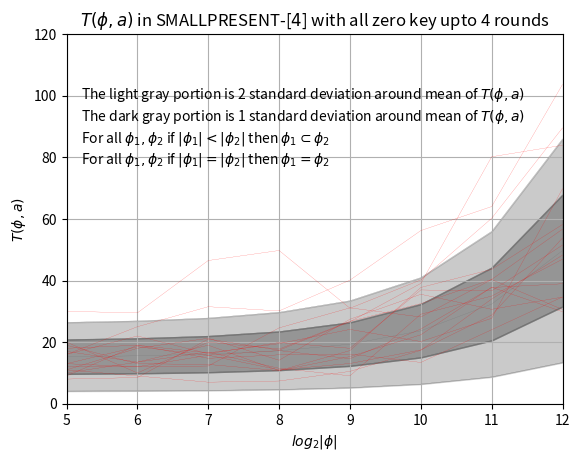

Recreate this plot in Python.
import numpy as np
import matplotlib.pyplot as plt
import math


t = [5,6,7,8,9,10,11,12]


#Creating the list. Logorithm of sample size. Will be plotted in x-axist_0 = [17.000000,16.500000,20.000000,19.250000,25.937500,21.187500,14.265625,12.500000]
t_1 = [20.000000,10.000000,20.000000,17.750000,26.750000,32.500000,40.343750,56.687500]
t_2 = [19.000000,13.000000,12.750000,10.750000,17.250000,37.750000,43.625000,58.195312]
t_3 = [13.000000,18.500000,15.750000,11.000000,13.062500,17.468750,28.781250,53.812500]
t_4 = [16.000000,22.000000,16.250000,19.875000,18.000000,36.937500,36.640625,51.515625]
t_5 = [30.000000,29.500000,46.500000,49.750000,31.000000,40.187500,60.203125,89.562500]
t_6 = [8.000000,8.500000,21.000000,17.375000,26.625000,39.062500,80.187500,83.921875]
t_7 = [17.000000,13.500000,19.000000,10.750000,15.312500,22.375000,37.828125,29.867188]
t_8 = [18.000000,19.000000,14.750000,15.875000,16.125000,13.406250,24.031250,34.679688]
t_9 = [9.000000,19.000000,16.500000,19.500000,24.125000,20.187500,27.734375,69.812500]
t_10 = [16.000000,25.000000,31.500000,30.125000,40.125000,56.218750,64.015625,103.679688]
t_11 = [11.000000,9.000000,7.000000,7.375000,10.500000,17.343750,34.000000,48.257812]
t_12 = [11.000000,18.000000,21.250000,14.125000,27.437500,35.531250,30.656250,34.625000]
t_13 = [13.000000,12.000000,15.750000,17.250000,14.625000,24.250000,37.734375,38.945312]
t_14 = [10.000000,13.500000,16.750000,11.500000,9.062500,29.062500,34.953125,46.914062]
t_15 = [12.000000,12.000000,12.250000,24.625000,31.125000,28.156250,40.312500,30.593750]



#Below are the theoretical mean and variances of T for different sample sizes

# sample sizeL 32
mu_32 = 15 + 32*0.0084733963
sigma_32 = math.sqrt((2.0/15)*(15+32*0.0084733963)**2)


# sample sizeL 64
mu_64 = 15 + 64*0.0084733963
sigma_64 = math.sqrt((2.0/15)*(15+64*0.0084733963)**2)


# sample sizeL 128
mu_128 = 15 + 128*0.0084733963
sigma_128 = math.sqrt((2.0/15)*(15+128*0.0084733963)**2)


# sample sizeL 256
mu_256 = 15 + 256*0.0084733963
sigma_256 = math.sqrt((2.0/15)*(15+256*0.0084733963)**2)


# sample sizeL 512
mu_512 = 15 + 512*0.0084733963
sigma_512 = math.sqrt((2.0/15)*(15+512*0.0084733963)**2)


# sample sizeL 1024
mu_1024 = 15 + 1024*0.0084733963
sigma_1024 = math.sqrt((2.0/15)*(15+1024*0.0084733963)**2)


# sample sizeL 2048
mu_2048 = 15 + 2048*0.0084733963
sigma_2048 = math.sqrt((2.0/15)*(15+2048*0.0084733963)**2)


# sample sizeL 4096
mu_4096 = 15 + 4096*0.0084733963
sigma_4096 = math.sqrt((2.0/15)*(15+4096*0.0084733963)**2)


#Plotting 5 different lines to present the theoretical distirbution of T

expected_T_a_0 = []
expected_T_a_0.append(mu_32)
expected_T_a_0.append(mu_64)
expected_T_a_0.append(mu_128)
expected_T_a_0.append(mu_256)
expected_T_a_0.append(mu_512)
expected_T_a_0.append(mu_1024)
expected_T_a_0.append(mu_2048)
expected_T_a_0.append(mu_4096)
plt.plot(t,expected_T_a_0,linewidth=.1, linestyle="-", c="DimGray")

expected_T_a_1 = []
expected_T_a_1.append(mu_32+sigma_32)
expected_T_a_1.append(mu_64+sigma_64)
expected_T_a_1.append(mu_128+sigma_128)
expected_T_a_1.append(mu_256+sigma_256)
expected_T_a_1.append(mu_512+sigma_512)
expected_T_a_1.append(mu_1024+sigma_1024)
expected_T_a_1.append(mu_2048+sigma_2048)
expected_T_a_1.append(mu_4096+sigma_4096)
plt.plot(t,expected_T_a_1,linewidth=.1, linestyle="-", c="DimGray")

expected_T_a_2 = []
expected_T_a_2.append(mu_32-sigma_32)
expected_T_a_2.append(mu_64-sigma_64)
expected_T_a_2.append(mu_128-sigma_128)
expected_T_a_2.append(mu_256-sigma_256)
expected_T_a_2.append(mu_512-sigma_512)
expected_T_a_2.append(mu_1024-sigma_1024)
expected_T_a_2.append(mu_2048-sigma_2048)
expected_T_a_2.append(mu_4096-sigma_4096)
plt.plot(t,expected_T_a_2,linewidth=.1, linestyle="-", c="DimGray")

expected_T_a_3 = []
expected_T_a_3.append(mu_32+2*sigma_32)
expected_T_a_3.append(mu_64+2*sigma_64)
expected_T_a_3.append(mu_128+2*sigma_128)
expected_T_a_3.append(mu_256+2*sigma_256)
expected_T_a_3.append(mu_512+2*sigma_512)
expected_T_a_3.append(mu_1024+2*sigma_1024)
expected_T_a_3.append(mu_2048+2*sigma_2048)
expected_T_a_3.append(mu_4096+2*sigma_4096)
plt.plot(t,expected_T_a_3,linewidth=.1, linestyle="-", c="DimGray")

expected_T_a_4 = []
expected_T_a_4.append(mu_32-2*sigma_32)
expected_T_a_4.append(mu_64-2*sigma_64)
expected_T_a_4.append(mu_128-2*sigma_128)
expected_T_a_4.append(mu_256-2*sigma_256)
expected_T_a_4.append(mu_512-2*sigma_512)
expected_T_a_4.append(mu_1024-2*sigma_1024)
expected_T_a_4.append(mu_2048-2*sigma_2048)
expected_T_a_4.append(mu_4096-2*sigma_4096)
plt.plot(t,expected_T_a_4,linewidth=.1, linestyle="-", c="DimGray")

#Plotting the experimental linesplt.plot(t, t_0, linewidth=.1, linestyle="-", c="red")
plt.plot(t, t_1, linewidth=.1, linestyle="-", c="red")
plt.plot(t, t_2, linewidth=.1, linestyle="-", c="red")
plt.plot(t, t_3, linewidth=.1, linestyle="-", c="red")
plt.plot(t, t_4, linewidth=.1, linestyle="-", c="red")
plt.plot(t, t_5, linewidth=.1, linestyle="-", c="red")
plt.plot(t, t_6, linewidth=.1, linestyle="-", c="red")
plt.plot(t, t_7, linewidth=.1, linestyle="-", c="red")
plt.plot(t, t_8, linewidth=.1, linestyle="-", c="red")
plt.plot(t, t_9, linewidth=.1, linestyle="-", c="red")
plt.plot(t, t_10, linewidth=.1, linestyle="-", c="red")
plt.plot(t, t_11, linewidth=.1, linestyle="-", c="red")
plt.plot(t, t_12, linewidth=.1, linestyle="-", c="red")
plt.plot(t, t_13, linewidth=.1, linestyle="-", c="red")
plt.plot(t, t_14, linewidth=.1, linestyle="-", c="red")
plt.plot(t, t_15, linewidth=.1, linestyle="-", c="red")



#Shading the theoretical distribution region
plt.fill_between(t, expected_T_a_1,expected_T_a_2,color='DimGray',alpha=.7)
plt.fill_between(t, expected_T_a_1,expected_T_a_3,color='DimGray',alpha=.35)
plt.fill_between(t, expected_T_a_2,expected_T_a_4,color='DimGray',alpha=.35)


#Formatting the plot

plt.ylabel('$T(\phi,a)$')
plt.xlabel('$log_2|\phi|$')
plt.title('$T(\phi,a)$ in SMALLPRESENT-[$4$] with all zero key upto 4 rounds')
plt.text(5.2,78,'For all $\phi_1,\phi_2$ if $|\phi_1|=|\phi_2|$ then $\phi_1 = \phi_2$')
plt.text(5.2,85,'For all $\phi_1,\phi_2$ if $|\phi_1| < |\phi_2|$ then $\phi_1 \subset \phi_2$')
plt.text(5.2,92,'The dark gray portion is 1 standard deviation around mean of $T(\phi,a)$')
plt.text(5.2,99,'The light gray portion is 2 standard deviation around mean of $T(\phi,a)$')
plt.axis([5, 12, 0, 120])
plt.grid(True)
plt.show()
